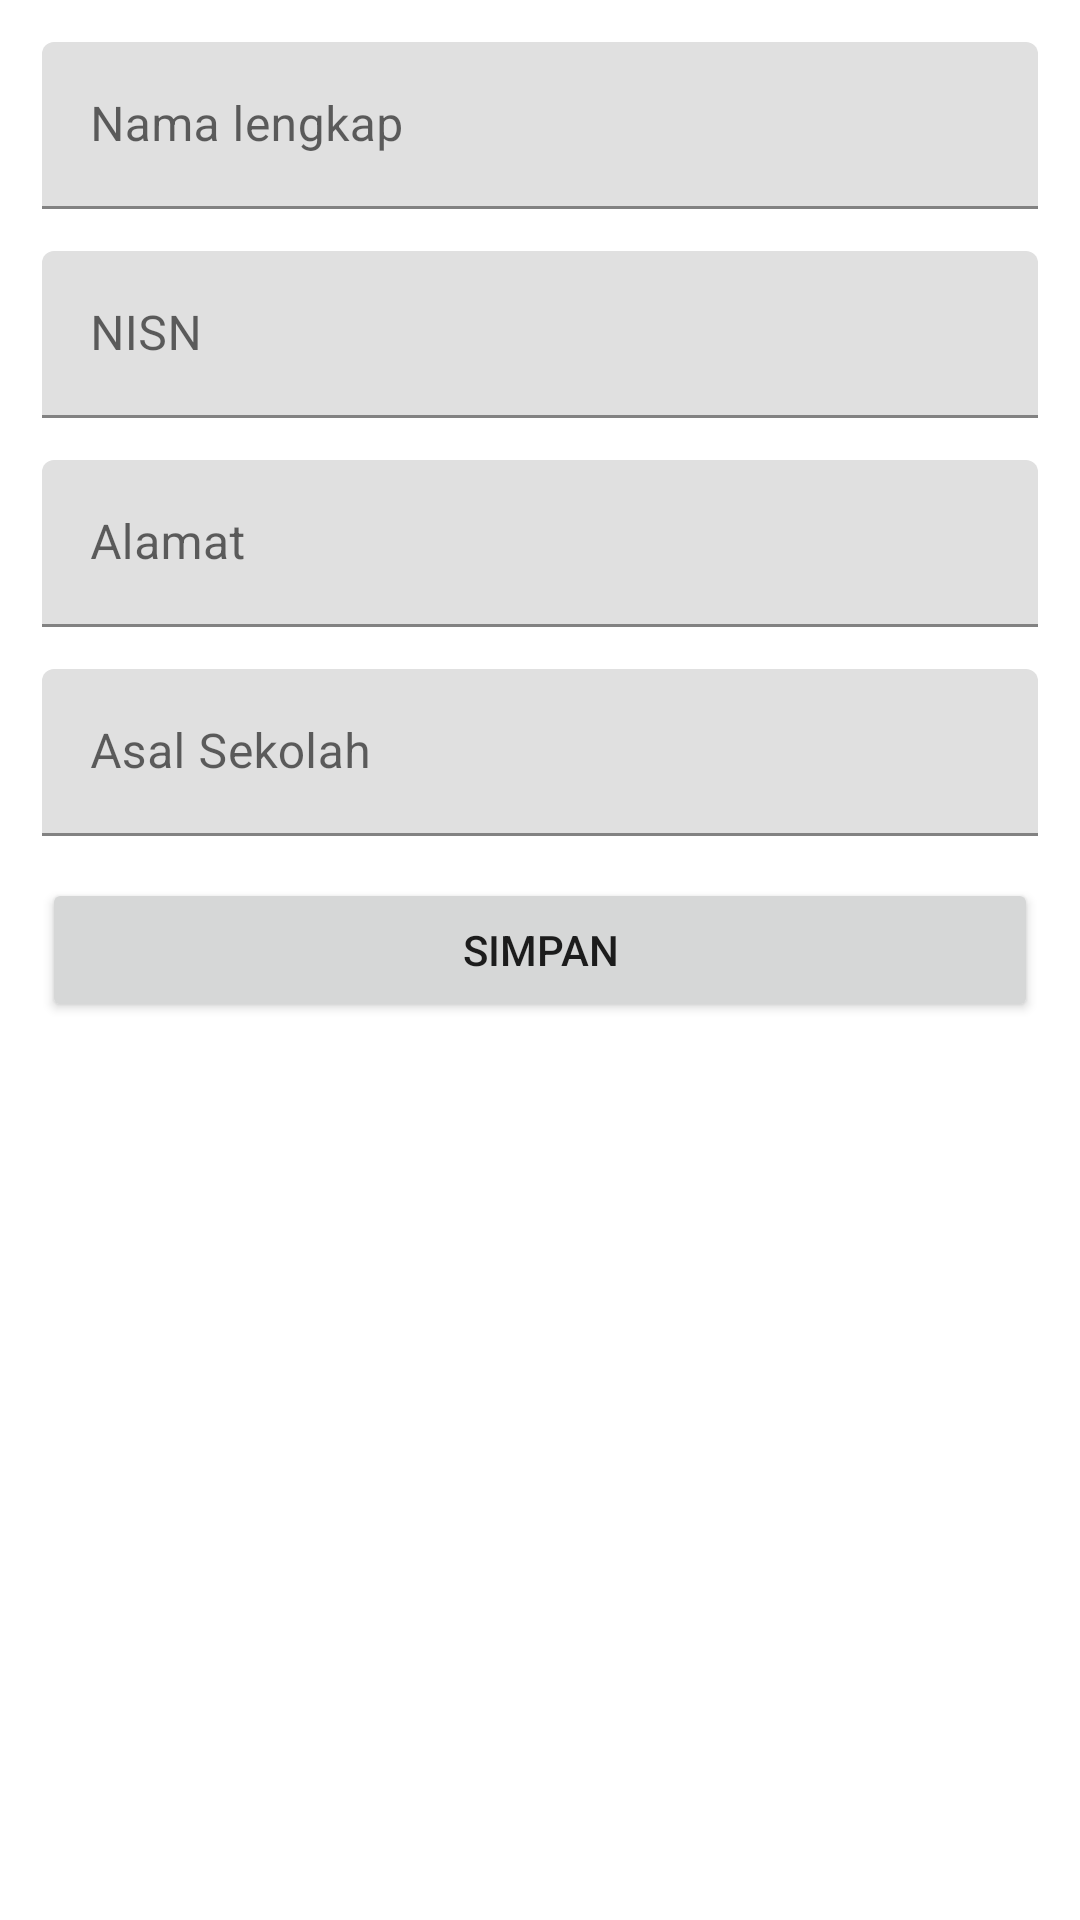

Android layout source for this screen:
<!-- AndroidManifest.xml: application theme Theme.QuisCRUD -->
<!-- res/layout/activity_editor.xml -->
<?xml version="1.0" encoding="utf-8"?>
<LinearLayout xmlns:android="http://schemas.android.com/apk/res/android"
    xmlns:app="http://schemas.android.com/apk/res-auto"
    xmlns:tools="http://schemas.android.com/tools"
    android:layout_width="match_parent"
    android:layout_height="match_parent"
    android:orientation="vertical"
    android:padding="14dp"
    tools:context=".EditorActivity">

    <com.google.android.material.textfield.TextInputLayout
        android:layout_width="match_parent"
        android:layout_height="wrap_content"
        android:layout_marginBottom="14dp">
        <EditText
            android:id="@+id/full_name"
            android:layout_width="match_parent"
            android:layout_height="wrap_content"
            android:inputType="textPersonName"
            android:hint="Nama lengkap"/>
    </com.google.android.material.textfield.TextInputLayout>
    <com.google.android.material.textfield.TextInputLayout
        android:layout_width="match_parent"
        android:layout_height="wrap_content"
        android:layout_marginBottom="14dp">
        <EditText
            android:id="@+id/nisn"
            android:layout_width="match_parent"
            android:layout_height="wrap_content"
            android:inputType="number"
            android:hint="NISN"/>
    </com.google.android.material.textfield.TextInputLayout>
    <com.google.android.material.textfield.TextInputLayout
        android:layout_width="match_parent"
        android:layout_height="wrap_content"
        android:layout_marginBottom="14dp">
        <EditText
            android:id="@+id/alamat"
            android:layout_width="match_parent"
            android:layout_height="wrap_content"
            android:inputType="text"
            android:hint="Alamat"/>
    </com.google.android.material.textfield.TextInputLayout>
    <com.google.android.material.textfield.TextInputLayout
        android:layout_width="match_parent"
        android:layout_height="wrap_content"
        android:layout_marginBottom="14dp">
        <EditText
            android:id="@+id/asal"
            android:layout_width="match_parent"
            android:layout_height="wrap_content"
            android:inputType="text"
            android:hint="Asal Sekolah"/>
    </com.google.android.material.textfield.TextInputLayout>
    <Button
        android:id="@+id/btn_save"
        android:layout_width="match_parent"
        android:layout_height="wrap_content"
        android:text="Simpan" />

</LinearLayout>
<!-- resources referenced by this layout -->
<resources>
  <style name="Theme.QuisCRUD" parent="Theme.MaterialComponents.DayNight.DarkActionBar">
          
          <item name="colorPrimary">@color/purple_500</item>
          <item name="colorPrimaryVariant">@color/purple_700</item>
          <item name="colorOnPrimary">@color/white</item>
          
          <item name="colorSecondary">@color/teal_200</item>
          <item name="colorSecondaryVariant">@color/teal_700</item>
          <item name="colorOnSecondary">@color/black</item>
          
          <item name="android:statusBarColor">?attr/colorPrimaryVariant</item>
          
      </style>
  <color name="purple_500">#FF6200EE</color>
  <color name="purple_700">#FF3700B3</color>
  <color name="white">#FFFFFFFF</color>
  <color name="teal_200">#FF03DAC5</color>
  <color name="teal_700">#FF018786</color>
  <color name="black">#FF000000</color>
</resources>
